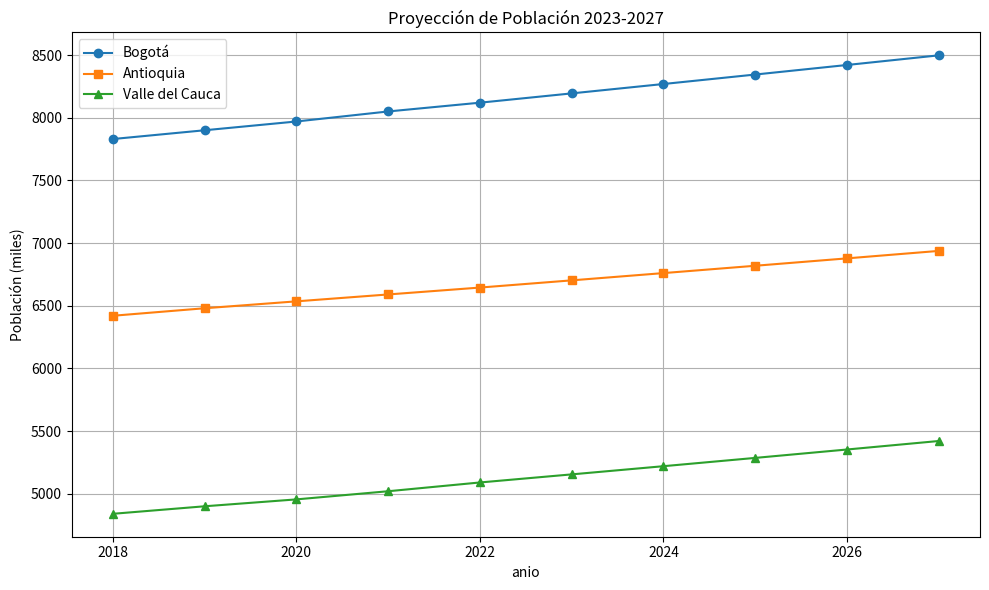

Write the Python code that produced this figure.
poblacion = {
    'anio': [2018, 2019, 2020, 2021, 2022],
    'Bogotá': [7830, 7900, 7970, 8050, 8120],
    'Antioquia': [6420, 6480, 6535, 6590, 6645],
    'Valle del Cauca': [4840, 4900, 4955, 5020, 5090]
}

def calcular_tasa_crecimiento(p_inicial, p_final, n):
    tasa = (p_final / p_inicial) ** (1 / n) - 1
    return tasa

n = 2022 - 2018

tasa_bogota = calcular_tasa_crecimiento(7830, 8120, n)
tasa_antioquia = calcular_tasa_crecimiento(6420, 6645, n)
tasa_valle = calcular_tasa_crecimiento(4840, 5090, n)

print(f"Tasa Bogotá: {tasa_bogota:.4f}")
print(f"Tasa Antioquia: {tasa_antioquia:.4f}")
print(f"Tasa Valle del Cauca: {tasa_valle:.4f}")

def proyectar_poblacion(p_actual, tasa, años):
    proyeccion = []
    for i in range(1, años + 1):
        poblacion_futura = p_actual * ((1 + tasa) ** i)
        proyeccion.append(round(poblacion_futura, 2))
    return proyeccion

años_futuros = [2023, 2024, 2025, 2026, 2027]

proy_bogota = proyectar_poblacion(8120, tasa_bogota, 5)
proy_antioquia = proyectar_poblacion(6645, tasa_antioquia, 5)
proy_valle = proyectar_poblacion(5090, tasa_valle, 5)

import matplotlib.pyplot as grafyqueishon

años_totales = poblacion['anio'] + años_futuros
poblacion_bogota = poblacion['Bogotá'] + proy_bogota
poblacion_antioquia = poblacion['Antioquia'] + proy_antioquia
poblacion_valle = poblacion['Valle del Cauca'] + proy_valle

grafyqueishon.figure(figsize=(10, 6))
grafyqueishon.plot(años_totales, poblacion_bogota, marker='o', label='Bogotá')
grafyqueishon.plot(años_totales, poblacion_antioquia, marker='s', label='Antioquia')
grafyqueishon.plot(años_totales, poblacion_valle, marker='^', label='Valle del Cauca')

grafyqueishon.title("Proyección de Población 2023-2027")
grafyqueishon.xlabel("anio")
grafyqueishon.ylabel("Población (miles)")
grafyqueishon.grid(True)
grafyqueishon.legend()
grafyqueishon.tight_layout()
grafyqueishon.show()